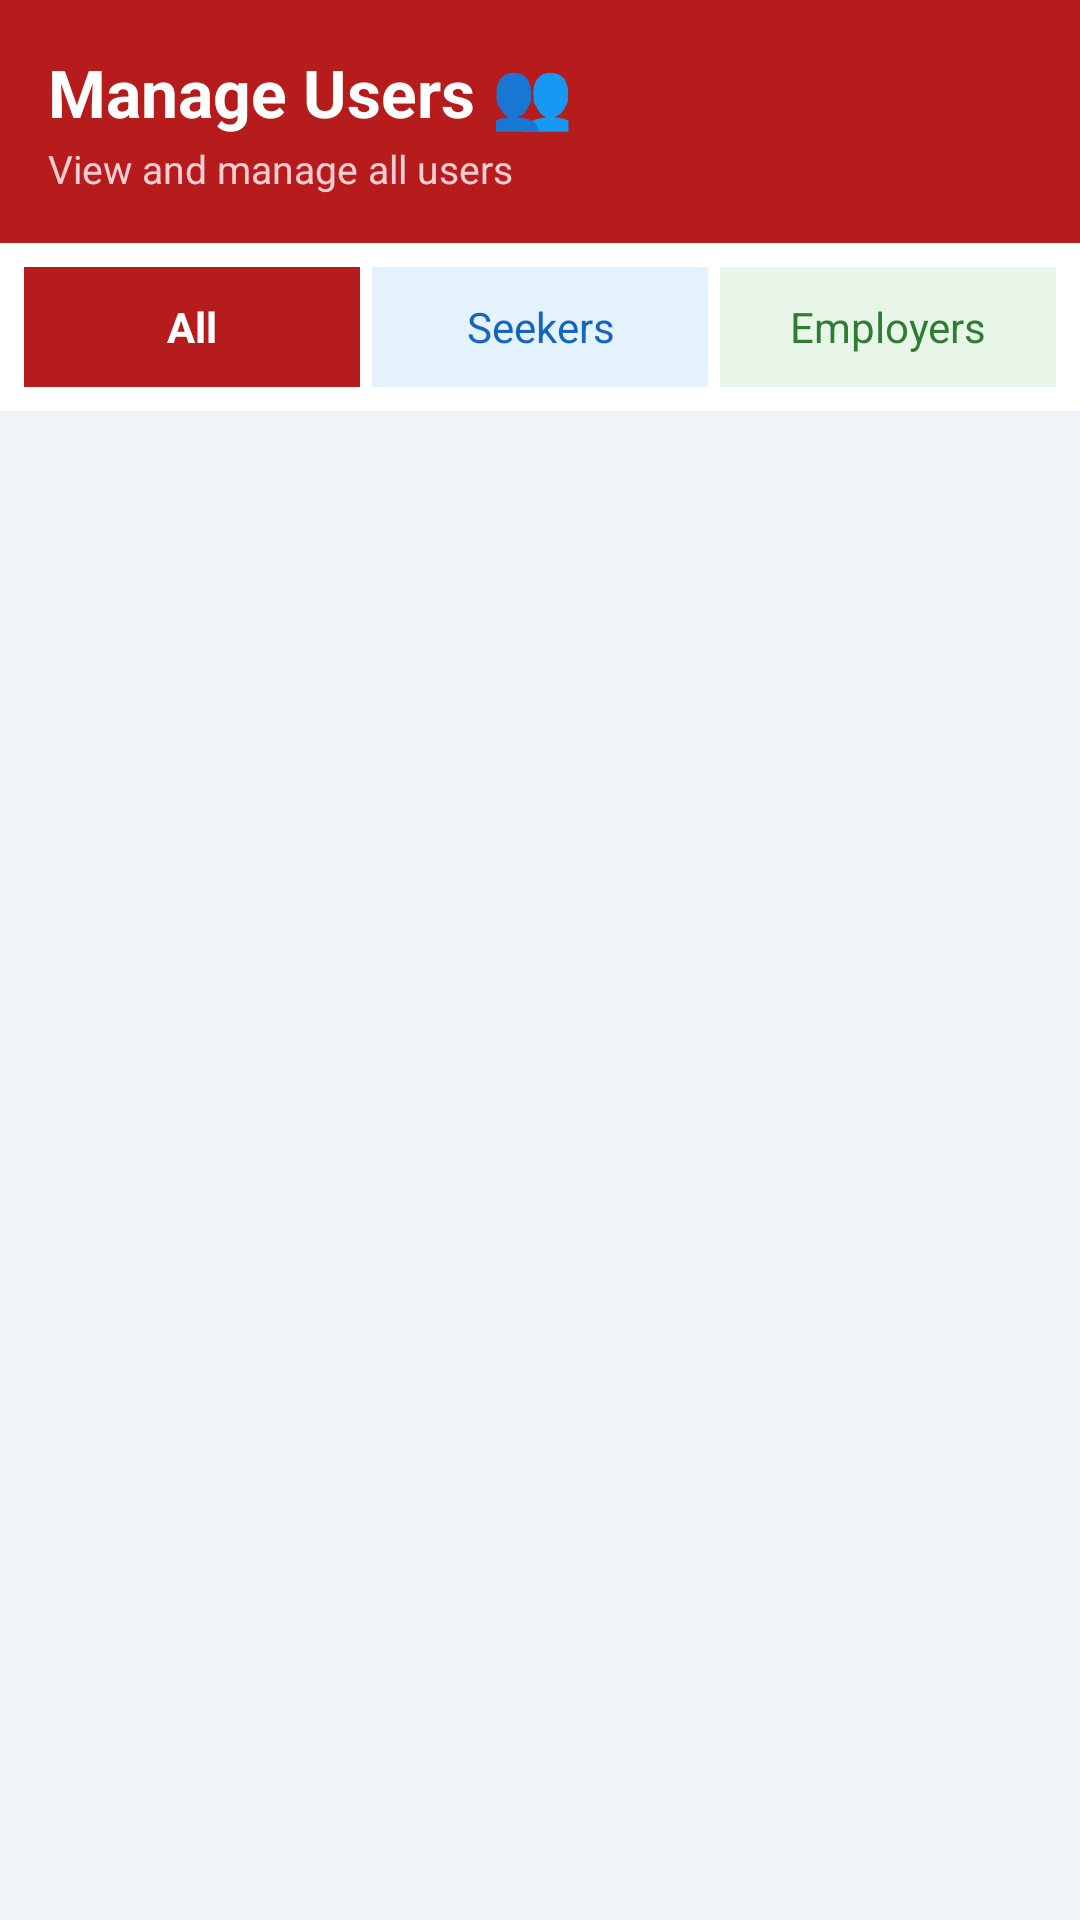

Android layout source for this screen:
<!-- AndroidManifest.xml: application theme Theme.JobPortal -->
<!-- res/layout/activity_admin_users.xml -->
<?xml version="1.0" encoding="utf-8"?>
<LinearLayout xmlns:android="http://schemas.android.com/apk/res/android"
    android:id="@+id/rootLayout"
    android:layout_width="match_parent"
    android:layout_height="match_parent"
    android:orientation="vertical"
    android:background="#F0F4F8">

    <LinearLayout
        android:layout_width="match_parent"
        android:layout_height="wrap_content"
        android:background="#B71C1C"
        android:padding="16dp"
        android:orientation="vertical">

        <TextView
            android:layout_width="wrap_content"
            android:layout_height="wrap_content"
            android:text="Manage Users 👥"
            android:textColor="#FFFFFF"
            android:textSize="22sp"
            android:textStyle="bold"/>

        <TextView
            android:layout_width="wrap_content"
            android:layout_height="wrap_content"
            android:text="View and manage all users"
            android:textColor="#FFCDD2"
            android:textSize="13sp"
            android:layout_marginTop="2dp"/>

    </LinearLayout>

    
    <LinearLayout
        android:layout_width="match_parent"
        android:layout_height="wrap_content"
        android:background="#FFFFFF"
        android:orientation="horizontal"
        android:padding="8dp">

        <TextView
            android:id="@+id/tabAll"
            android:layout_width="0dp"
            android:layout_height="40dp"
            android:layout_weight="1"
            android:text="All"
            android:gravity="center"
            android:textSize="14sp"
            android:textStyle="bold"
            android:textColor="#FFFFFF"
            android:background="#B71C1C"
            android:layout_marginEnd="4dp"/>

        <TextView
            android:id="@+id/tabSeekers"
            android:layout_width="0dp"
            android:layout_height="40dp"
            android:layout_weight="1"
            android:text="Seekers"
            android:gravity="center"
            android:textSize="14sp"
            android:textColor="#1565C0"
            android:background="#E3F2FD"
            android:layout_marginEnd="4dp"/>

        <TextView
            android:id="@+id/tabEmployers"
            android:layout_width="0dp"
            android:layout_height="40dp"
            android:layout_weight="1"
            android:text="Employers"
            android:gravity="center"
            android:textSize="14sp"
            android:textColor="#2E7D32"
            android:background="#E8F5E9"/>

    </LinearLayout>

    <ProgressBar
        android:id="@+id/progressBar"
        android:layout_width="wrap_content"
        android:layout_height="wrap_content"
        android:layout_gravity="center"
        android:layout_marginTop="32dp"
        android:visibility="gone"/>

    <TextView
        android:id="@+id/tvEmpty"
        android:layout_width="wrap_content"
        android:layout_height="wrap_content"
        android:text="No users found!"
        android:textSize="16sp"
        android:textColor="#757575"
        android:layout_gravity="center"
        android:layout_marginTop="32dp"
        android:visibility="gone"/>

    <androidx.recyclerview.widget.RecyclerView
        android:id="@+id/rvUsers"
        android:layout_width="match_parent"
        android:layout_height="match_parent"
        android:padding="8dp"/>

</LinearLayout>
<!-- resources referenced by this layout -->
<resources>
  <style name="Theme.JobPortal" parent="Theme.MaterialComponents.Light.NoActionBar">
          <item name="colorPrimary">#1565C0</item>
          <item name="colorPrimaryVariant">#0D47A1</item>
          <item name="colorOnPrimary">#FFFFFF</item>
          <item name="colorSecondary">#1565C0</item>
          <item name="colorSecondaryVariant">#0D47A1</item>
          <item name="colorOnSecondary">#FFFFFF</item>
          <item name="android:statusBarColor">@android:color/transparent</item>
          <item name="android:navigationBarColor">@android:color/transparent</item>
          <item name="android:windowTranslucentStatus">false</item>
          <item name="android:windowTranslucentNavigation">false</item>
          <item name="android:windowDrawsSystemBarBackgrounds">true</item>
          <item name="android:windowLightStatusBar">false</item>
      </style>
</resources>
